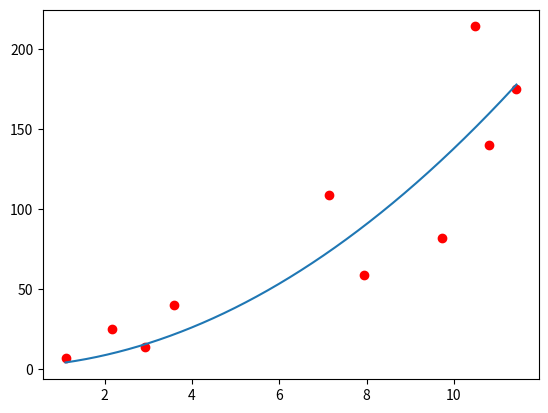

This chart was generated by the following Python code:
import numpy as np
import matplotlib.pyplot as plt

# Implement code to load a csv file


def MSE(X, y, theta, lambda_):
    # returns the cost and gradient of the given theta,
    # according to the MSE cost function

    # the number of training examples
    m = X.shape[0]

    gradient = np.zeros(theta.shape)

    # this is simply the difference between the real value and the predicted value
    error = X @ theta - y

    # J is kept track of for debugging purposes
    J = 1 / (2*m) * ((error @ error) + lambda_ * theta[1:] @ theta[1:])

    gradient = 1 / m * X.T @ error
    gradient[1:] += 1 / m * (lambda_ * theta[1:])
    return J, gradient


def linear_regression(X, y, initial_theta, alpha, lambda_=0.0, iterations=50000):
    # the number of training examples
    m = X.shape[0]

    # feature normalization
    X_norm = X.copy()
    mu = np.zeros(X.shape[1])
    sigma = np.zeros(X.shape[1])

    mu = np.array([np.mean(X_norm[:, i]) for i in range(X_norm.shape[1])])
    sigma = np.array([np.std(X_norm[:, i]) for i in range(X_norm.shape[1])])

    X_norm = (X_norm - mu) / sigma

    # adds the column of ones to the left of the designer matrix
    X_norm = np.concatenate([np.ones((m, 1)), X_norm], axis=1)
    theta = initial_theta

    # performing gradient descent
    for _ in range(iterations):
        _, gradient = MSE(X_norm, y, theta, lambda_)
        theta -= alpha * gradient

    # "denormalizing" theta
    constant_term = - theta[1:] * mu / sigma
    theta[0] += np.sum(constant_term)

    theta[1:] = theta[1:] / sigma

    return theta


def polynomial_regression(X, y, initial_theta, p, alpha, lambda_=0.0, iterations=50000):
    # returns the polynomial coefficients that minimize the MSE
    X_p = get_polynomial_features(X, p)
    return linear_regression(X_p, y, initial_theta, alpha, lambda_, iterations)


def get_polynomial_features(X, p):
    # returns the design matrix X with polynomial
    # features added up to degree p
    X_p = np.zeros((X.shape[0], p))
    for i in range(1, p + 1):
        X_p[:, i - 1] = (X**i).ravel()

    return X_p


def linear_regression_BS(X, y, initial_theta, iterations=100, epsilon=0.00001):

    # an experiment to see how well a divide and conquer approach works for linear search
    # still has a bunch of bugs and undefined behaviour associated with it that could be fixed
    # conclusion: the gradient descent method is much more reliable and efficient, even for
    #             something as simple as linear regression

    m = X.shape[0]
    X = np.concatenate([np.ones((m, 1)), X], axis=1)
    theta = initial_theta

    initial_direction = get_slope_direction(X, y, theta, epsilon)
    left_bound = np.zeros(theta.shape)
    right_bound = np.zeros(theta.shape)

    # getting the left and right bounds
    while True:
        if initial_direction:
            theta2 = theta + (np.random.random(theta.shape)) * max(y)
            if get_slope_direction(X, y, theta2, epsilon) != initial_direction:
                right_bound = theta2
                left_bound = theta
                break
        else:
            theta2 = theta - (np.random.random(theta.shape)) * max(y)
            if get_slope_direction(X, y, theta2, epsilon) != initial_direction:
                left_bound = theta2
                right_bound = theta
                break

    for _ in range(iterations):
        mid = (left_bound + right_bound) / 2
        if get_slope_direction(X, y, mid, epsilon):
            left_bound = mid
        else:
            right_bound = mid

    return (right_bound + left_bound) / 2


def polynomial_regression_BS(X, y, initial_theta, p, iterations=100, epsilon=0.00001):
    X_p = get_polynomial_features(X, p)
    return linear_regression_BS(X_p, y, initial_theta, iterations, epsilon)


def get_slope_direction(X, y, theta, epsilon):
    # returns True for right, False for left
    error_left, _ = MSE(X, y, theta - epsilon, 0)
    error_right, _ = MSE(X, y, theta + epsilon, 0)
    return error_left > error_right


def plot_graph(theta, min, max):

    number = int((max - min)//0.001)
    x_axis = np.linspace(min, max, number)

    x = np.concatenate([np.ones((x_axis.shape[0], 1)), get_polynomial_features(
        x_axis, theta.shape[0] - 1)], axis=1)

    plt.plot(x_axis, x @ theta)


#################### SAMPLE TEST EXAMPLE #####################
X = np.arange(10).reshape(-1, 1) + np.random.random((10, 1))*5
y = 2 * np.arange(10)**2 + 5 * np.arange(10) + 7

initial_theta = np.zeros(3)

theta = polynomial_regression_BS(X, y, initial_theta, 2)

min = np.min(X)
max = np.max(X)
plt.plot(X, y, "ro")
plot_graph(theta, min, max)
plt.show()
